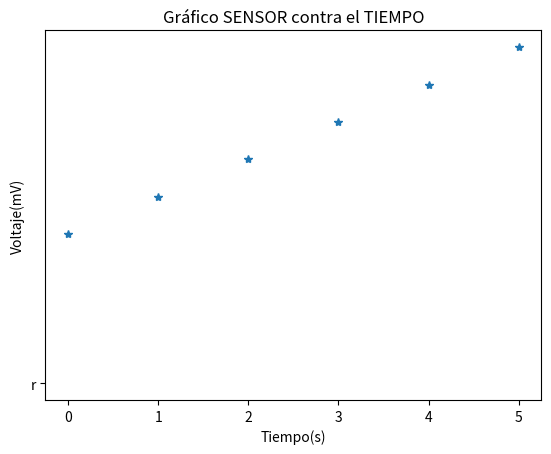

This chart was generated by the following Python code:
import matplotlib.pyplot as plt
tiempo = [0,1,2,3,4,5]
sensor = [4,5,6,7,8,9]

plt.plot (tiempo,sensor,'*','r')
#3333333333333333#
plt.title('Gráfico SENSOR contra el TIEMPO')
plt.xlabel('Tiempo(s)')
plt.ylabel('Voltaje(mV)')
plt.savefig('sensor.png')
plt.show()

